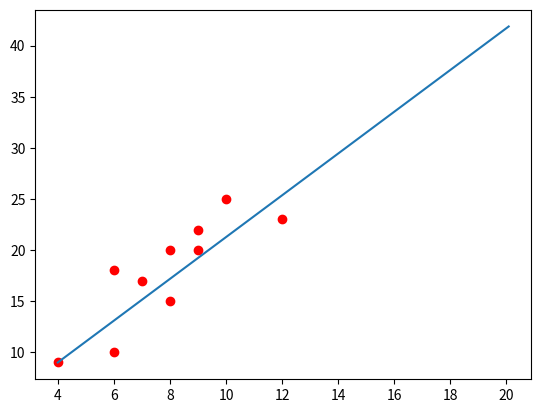

Reproduce this figure in Python.
from numpy import * #
import matplotlib.pyplot as plt

X=[4,8,9,8,7,12,6,10,6,9]
Y=[9,20,22,15,17,23,18,25,10,20]


Xavg=0
Yavg=0

for x in X:
    Xavg = Xavg + x
Xavg=Xavg/10

for y in Y:
    Yavg = Yavg + y
Yavg=Yavg/10

Lxy=0
Lxx=0
for i in range(0,10):
  Lxy=Lxy+(X[i]-Xavg)*(Y[i]-Yavg)
  Lxx=Lxx+(X[i]-Xavg)*(X[i]-Xavg)

b=Lxy/Lxx
a=Yavg-b*Xavg
print (a,b)

plt.scatter(X,Y,c = 'r',marker = 'o')  

x1=[X[0],a+b*Y[0]]  
y1=[X[9],a+b*Y[9]]  
plt.plot(x1,y1)
plt.show()
 